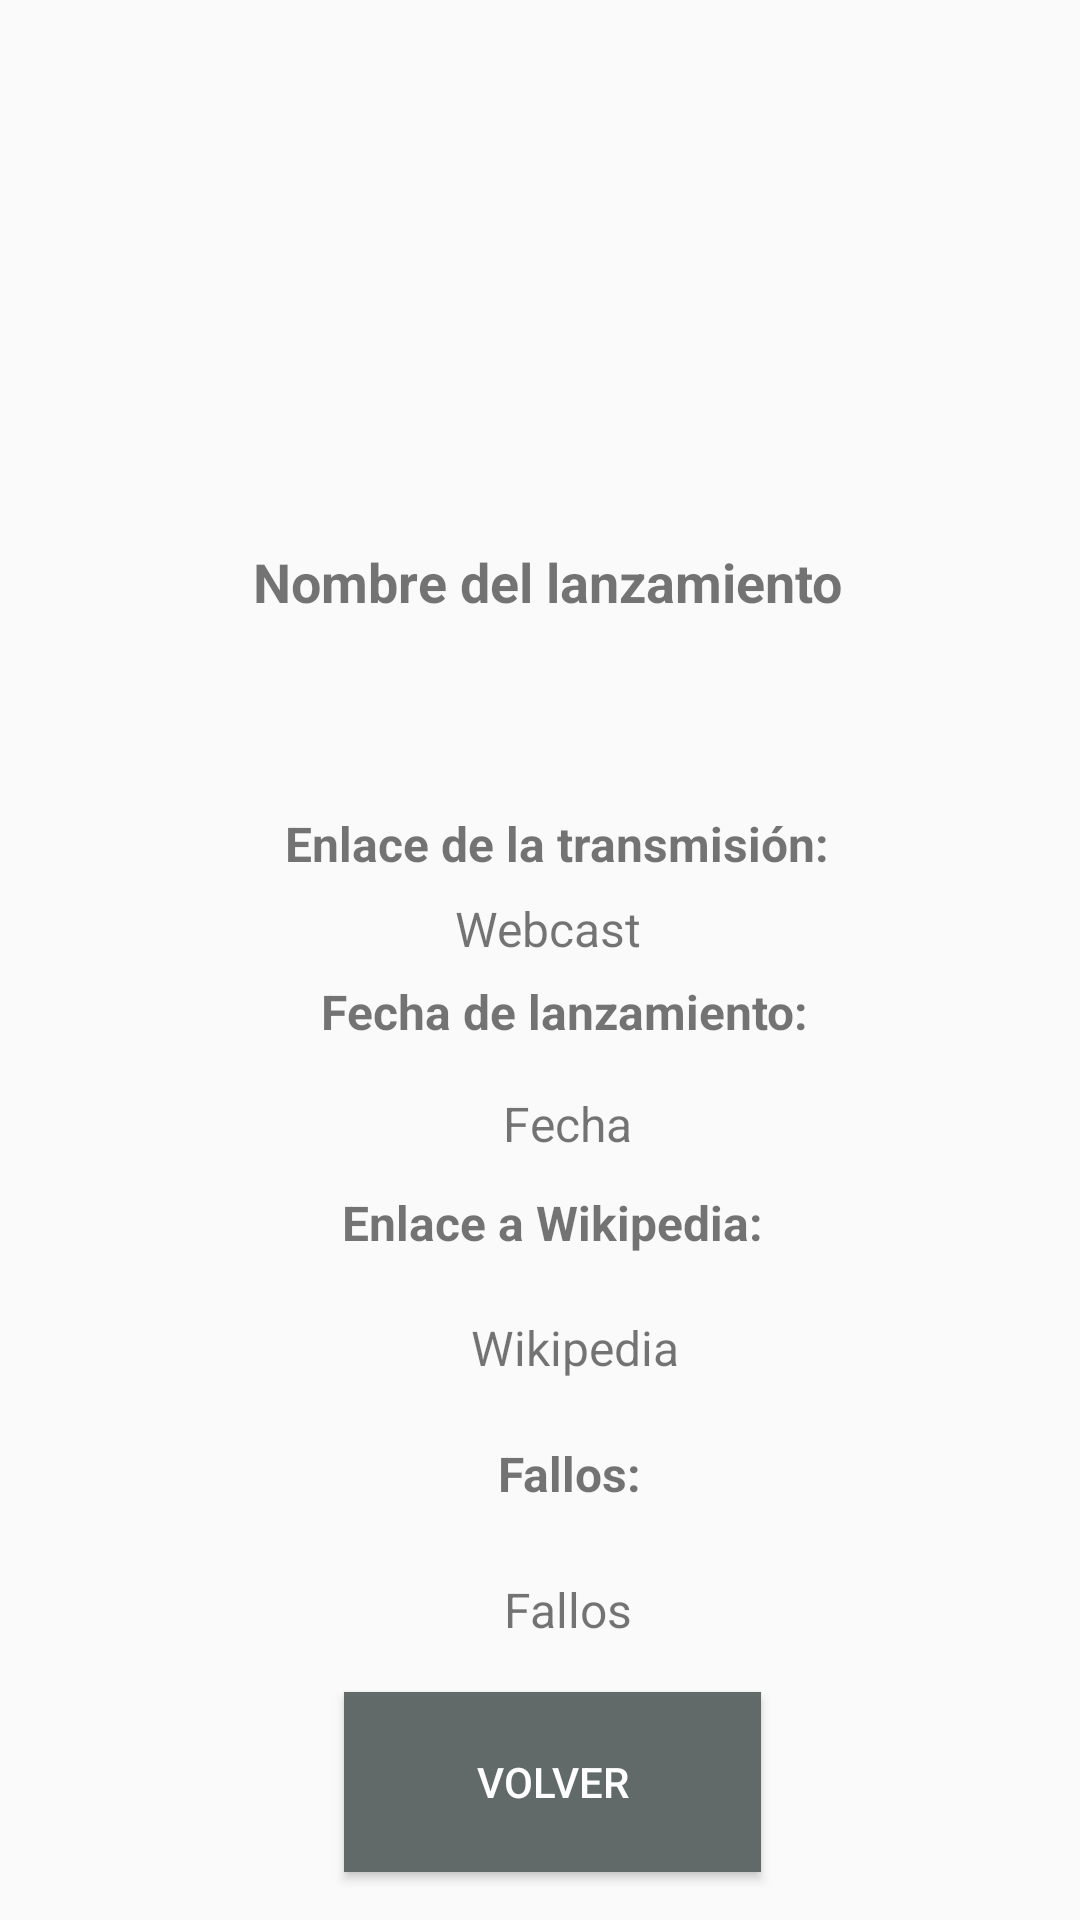

Write the Android layout XML for this screen, with the resource values it uses.
<!-- AndroidManifest.xml: application theme Theme.ApiFinal -->
<!-- res/layout/activity_space_x_details.xml -->
<?xml version="1.0" encoding="utf-8"?>
<androidx.constraintlayout.widget.ConstraintLayout xmlns:android="http://schemas.android.com/apk/res/android"
    xmlns:app="http://schemas.android.com/apk/res-auto"
    xmlns:tools="http://schemas.android.com/tools"
    android:layout_width="match_parent"
    android:layout_height="match_parent"
    tools:layout_editor_absoluteX="21dp"
    tools:layout_editor_absoluteY="0dp">

    <ImageView
        android:id="@+id/ivSpaceXLaunch"
        android:layout_width="200dp"
        android:layout_height="200dp"
        android:adjustViewBounds="true"
        android:scaleType="centerCrop"
        app:layout_constraintBottom_toTopOf="@+id/tvLaunchName"
        app:layout_constraintEnd_toEndOf="parent"
        app:layout_constraintStart_toStartOf="parent"
        app:layout_constraintTop_toTopOf="parent" />

    <TextView
        android:id="@+id/tvLaunchWebcastLabel"
        android:layout_width="wrap_content"
        android:layout_height="wrap_content"
        android:text="Enlace de la transmisión:"
        android:textSize="16sp"
        android:textStyle="bold"
        app:layout_constraintBottom_toBottomOf="parent"
        app:layout_constraintEnd_toEndOf="parent"
        app:layout_constraintHorizontal_bias="0.532"
        app:layout_constraintStart_toStartOf="parent"
        app:layout_constraintTop_toTopOf="parent"
        app:layout_constraintVertical_bias="0.437" />

    <TextView
        android:id="@+id/tvLaunchWebcast"
        android:layout_width="wrap_content"
        android:layout_height="wrap_content"
        android:text="Webcast"
        android:textSize="16sp"
        app:layout_constraintBottom_toBottomOf="parent"
        app:layout_constraintEnd_toEndOf="parent"
        app:layout_constraintHorizontal_bias="0.51"
        app:layout_constraintStart_toStartOf="parent"
        app:layout_constraintTop_toTopOf="parent"
        app:layout_constraintVertical_bias="0.483" />

    <TextView
        android:id="@+id/tvLaunchWikipediaLabel"
        android:layout_width="149dp"
        android:layout_height="27dp"
        android:text="Enlace a Wikipedia:"
        android:textSize="16sp"
        android:textStyle="bold"
        app:layout_constraintBottom_toBottomOf="parent"
        app:layout_constraintEnd_toEndOf="parent"
        app:layout_constraintHorizontal_bias="0.541"
        app:layout_constraintStart_toStartOf="parent"
        app:layout_constraintTop_toTopOf="parent"
        app:layout_constraintVertical_bias="0.647" />

    <TextView
        android:id="@+id/tvLaunchDate"
        android:layout_width="wrap_content"
        android:layout_height="wrap_content"
        android:text="Fecha"
        android:textSize="16sp"
        app:layout_constraintBottom_toBottomOf="parent"
        app:layout_constraintEnd_toEndOf="parent"
        app:layout_constraintHorizontal_bias="0.529"
        app:layout_constraintStart_toStartOf="parent"
        app:layout_constraintTop_toTopOf="parent"
        app:layout_constraintVertical_bias="0.588" />

    <TextView
        android:id="@+id/tvLaunchFails"
        android:layout_width="wrap_content"
        android:layout_height="wrap_content"
        android:text="Fallos"
        android:textSize="16sp"
        app:layout_constraintBottom_toBottomOf="parent"
        app:layout_constraintEnd_toEndOf="parent"
        app:layout_constraintHorizontal_bias="0.53"
        app:layout_constraintStart_toStartOf="parent"
        app:layout_constraintTop_toTopOf="parent"
        app:layout_constraintVertical_bias="0.85" />

    <Button
        android:id="@+id/btnBackToMain"
        android:layout_width="139dp"
        android:layout_height="60dp"
        android:layout_marginBottom="16dp"
        android:background="#626A69"
        android:text="Volver"
        android:textColor="@color/white"
        app:layout_constraintBottom_toBottomOf="parent"
        app:layout_constraintEnd_toEndOf="parent"
        app:layout_constraintHorizontal_bias="0.519"
        app:layout_constraintStart_toStartOf="parent" />

    <TextView
        android:id="@+id/tvLaunchWikipedia"
        android:layout_width="wrap_content"
        android:layout_height="wrap_content"
        android:text="Wikipedia"
        android:textSize="16sp"
        app:layout_constraintBottom_toBottomOf="parent"
        app:layout_constraintEnd_toEndOf="parent"
        app:layout_constraintHorizontal_bias="0.54"
        app:layout_constraintStart_toStartOf="parent"
        app:layout_constraintTop_toTopOf="parent"
        app:layout_constraintVertical_bias="0.709" />

    <TextView
        android:id="@+id/tvLaunchFailsLabel"
        android:layout_width="wrap_content"
        android:layout_height="wrap_content"
        android:text="Fallos:"
        android:textSize="16sp"
        android:textStyle="bold"
        app:layout_constraintBottom_toBottomOf="parent"
        app:layout_constraintEnd_toEndOf="parent"
        app:layout_constraintHorizontal_bias="0.532"
        app:layout_constraintStart_toStartOf="parent"
        app:layout_constraintTop_toTopOf="parent"
        app:layout_constraintVertical_bias="0.777" />

    <TextView
        android:id="@+id/tvLaunchDateLabel"
        android:layout_width="wrap_content"
        android:layout_height="wrap_content"
        android:text="Fecha de lanzamiento:"
        android:textSize="16sp"
        android:textStyle="bold"
        app:layout_constraintBottom_toBottomOf="parent"
        app:layout_constraintEnd_toEndOf="parent"
        app:layout_constraintHorizontal_bias="0.542"
        app:layout_constraintStart_toStartOf="parent"
        app:layout_constraintTop_toTopOf="parent"
        app:layout_constraintVertical_bias="0.528" />

    <TextView
        android:id="@+id/tvLaunchName"
        android:layout_width="wrap_content"
        android:layout_height="wrap_content"
        android:text="Nombre del lanzamiento"
        android:textSize="18sp"
        android:textStyle="bold"
        app:layout_constraintBottom_toBottomOf="parent"
        app:layout_constraintEnd_toEndOf="parent"
        app:layout_constraintHorizontal_bias="0.516"
        app:layout_constraintStart_toStartOf="parent"
        app:layout_constraintTop_toTopOf="parent"
        app:layout_constraintVertical_bias="0.295" />


</androidx.constraintlayout.widget.ConstraintLayout>
<!-- resources referenced by this layout -->
<resources>
  <style name="Theme.ApiFinal" parent="Theme.AppCompat.Light.NoActionBar" />
  <!-- not gathered from this repository: default colours our renderer supplied (Android Studio template values) -->
  <color name="white">#FFFFFFFF</color>
</resources>
